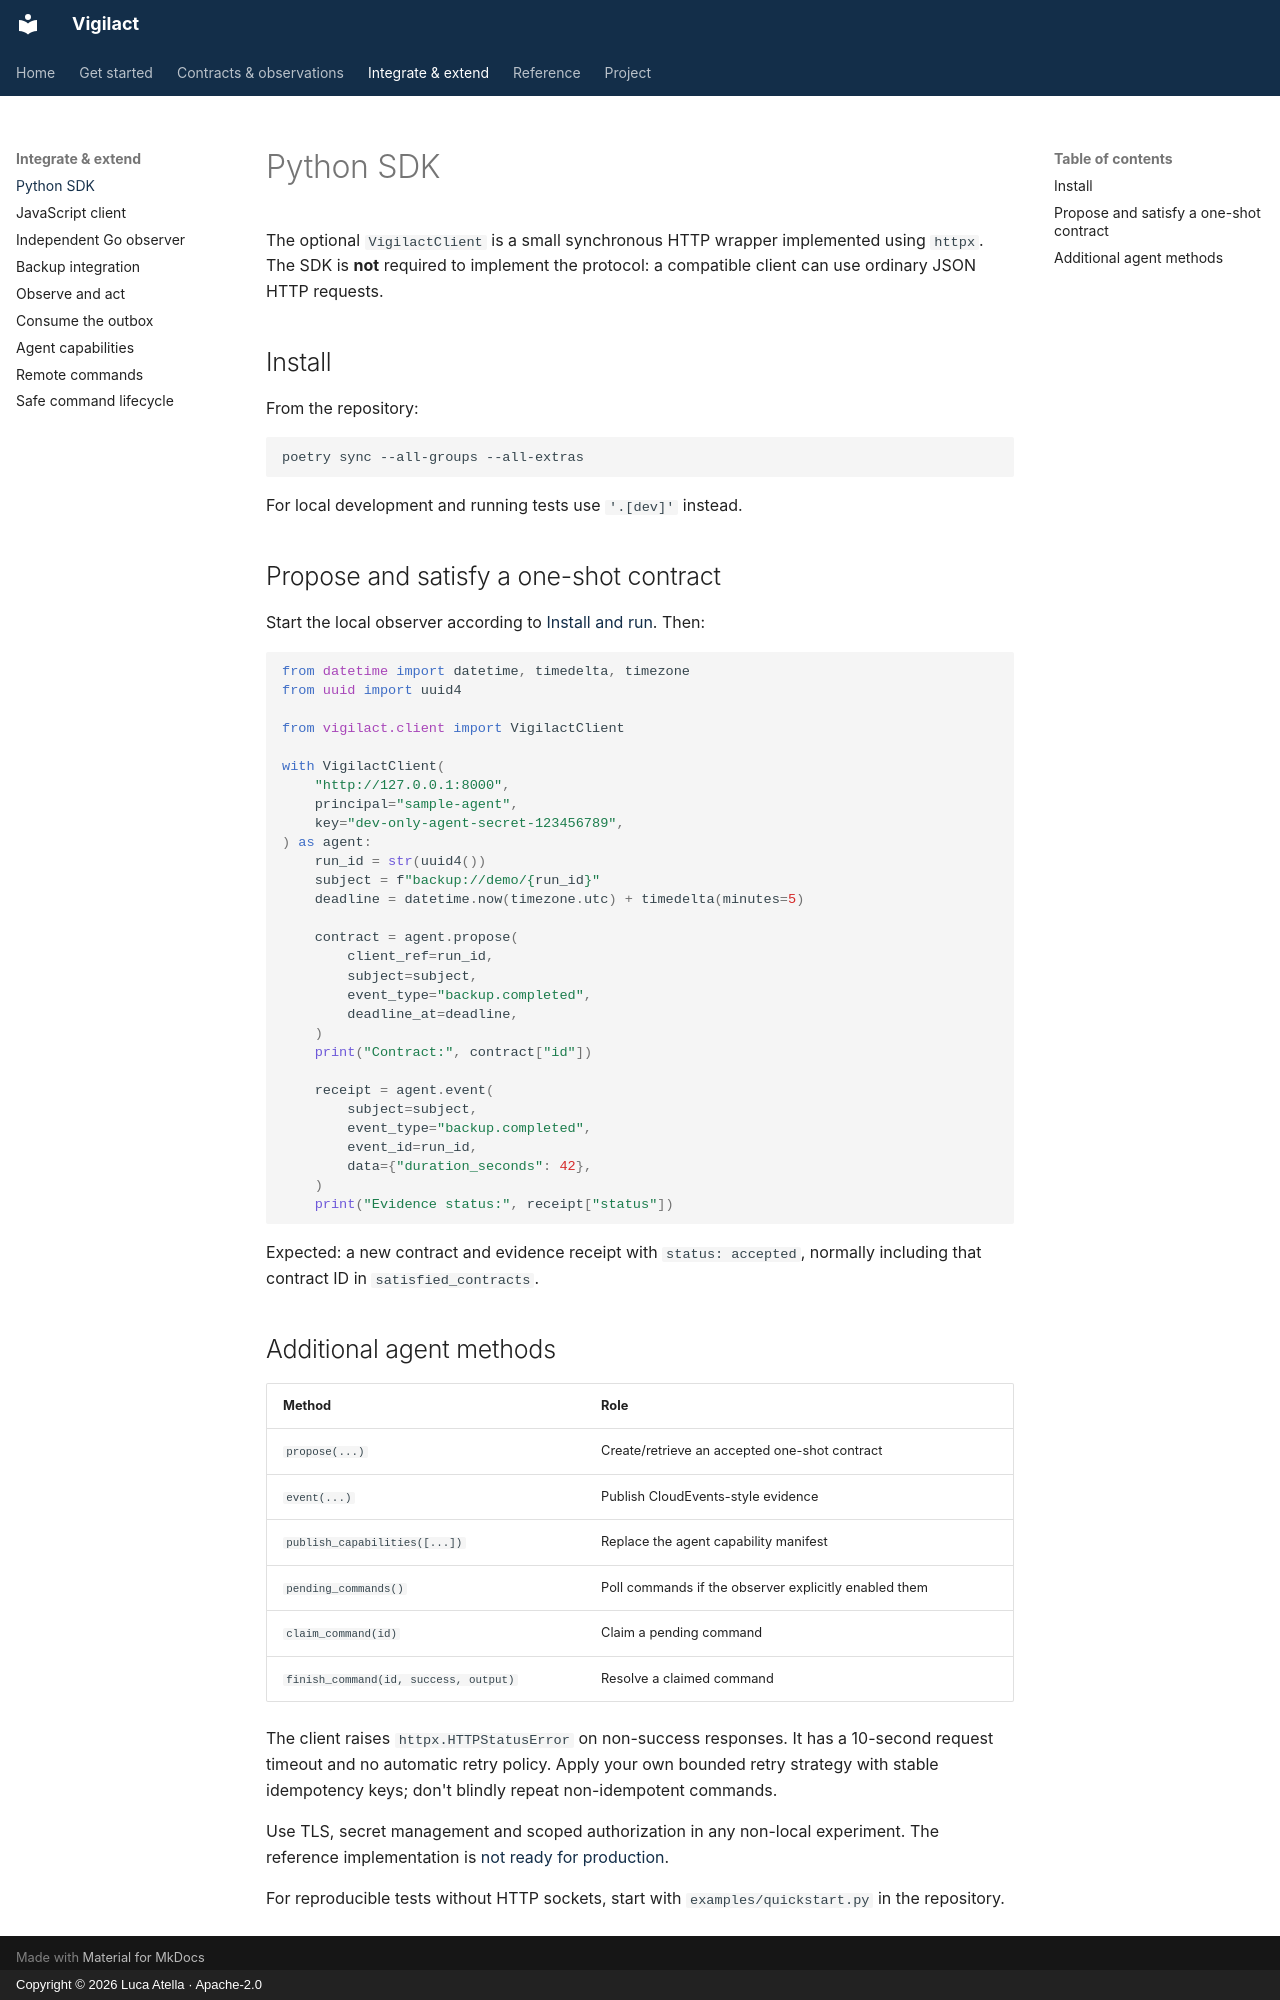

repository: atellaluca/Vigilact · page: guides/python/index.html · generator: mkdocs · copyright: Copyright © 2026 Luca Atella · Apache-2.0

# Python SDK

The optional `VigilactClient` is a small synchronous HTTP wrapper implemented using `httpx`. The SDK is **not** required to implement the protocol: a compatible client can use ordinary JSON HTTP requests.

## Install

From the repository:

```bash
poetry sync --all-groups --all-extras
```

For local development and running tests use `'.[dev]'` instead.

## Propose and satisfy a one-shot contract

Start the local observer according to [Install and run](../getting-started/install.md). Then:

```python
from datetime import datetime, timedelta, timezone
from uuid import uuid4

from vigilact.client import VigilactClient

with VigilactClient(
    "http://127.0.0.1:8000",
    principal="sample-agent",
    key="dev-only-agent-secret-123456789",
) as agent:
    run_id = str(uuid4())
    subject = f"backup://demo/{run_id}"
    deadline = datetime.now(timezone.utc) + timedelta(minutes=5)

    contract = agent.propose(
        client_ref=run_id,
        subject=subject,
        event_type="backup.completed",
        deadline_at=deadline,
    )
    print("Contract:", contract["id"])

    receipt = agent.event(
        subject=subject,
        event_type="backup.completed",
        event_id=run_id,
        data={"duration_seconds": 42},
    )
    print("Evidence status:", receipt["status"])
```

Expected: a new contract and evidence receipt with `status: accepted`, normally including that contract ID in `satisfied_contracts`.

## Additional agent methods

| Method | Role |
| --- | --- |
| `propose(...)` | Create/retrieve an accepted one-shot contract |
| `event(...)` | Publish CloudEvents-style evidence |
| `publish_capabilities([...])` | Replace the agent capability manifest |
| `pending_commands()` | Poll commands if the observer explicitly enabled them |
| `claim_command(id)` | Claim a pending command |
| `finish_command(id, success, output)` | Resolve a claimed command |

The client raises `httpx.HTTPStatusError` on non-success responses. It has a 10-second request timeout and no automatic retry policy. Apply your own bounded retry strategy with stable idempotency keys; don't blindly repeat non-idempotent commands.

Use TLS, secret management and scoped authorization in any non-local experiment. The reference implementation is [not ready for production](../reference/security.md).

For reproducible tests without HTTP sockets, start with `examples/quickstart.py` in the repository.
